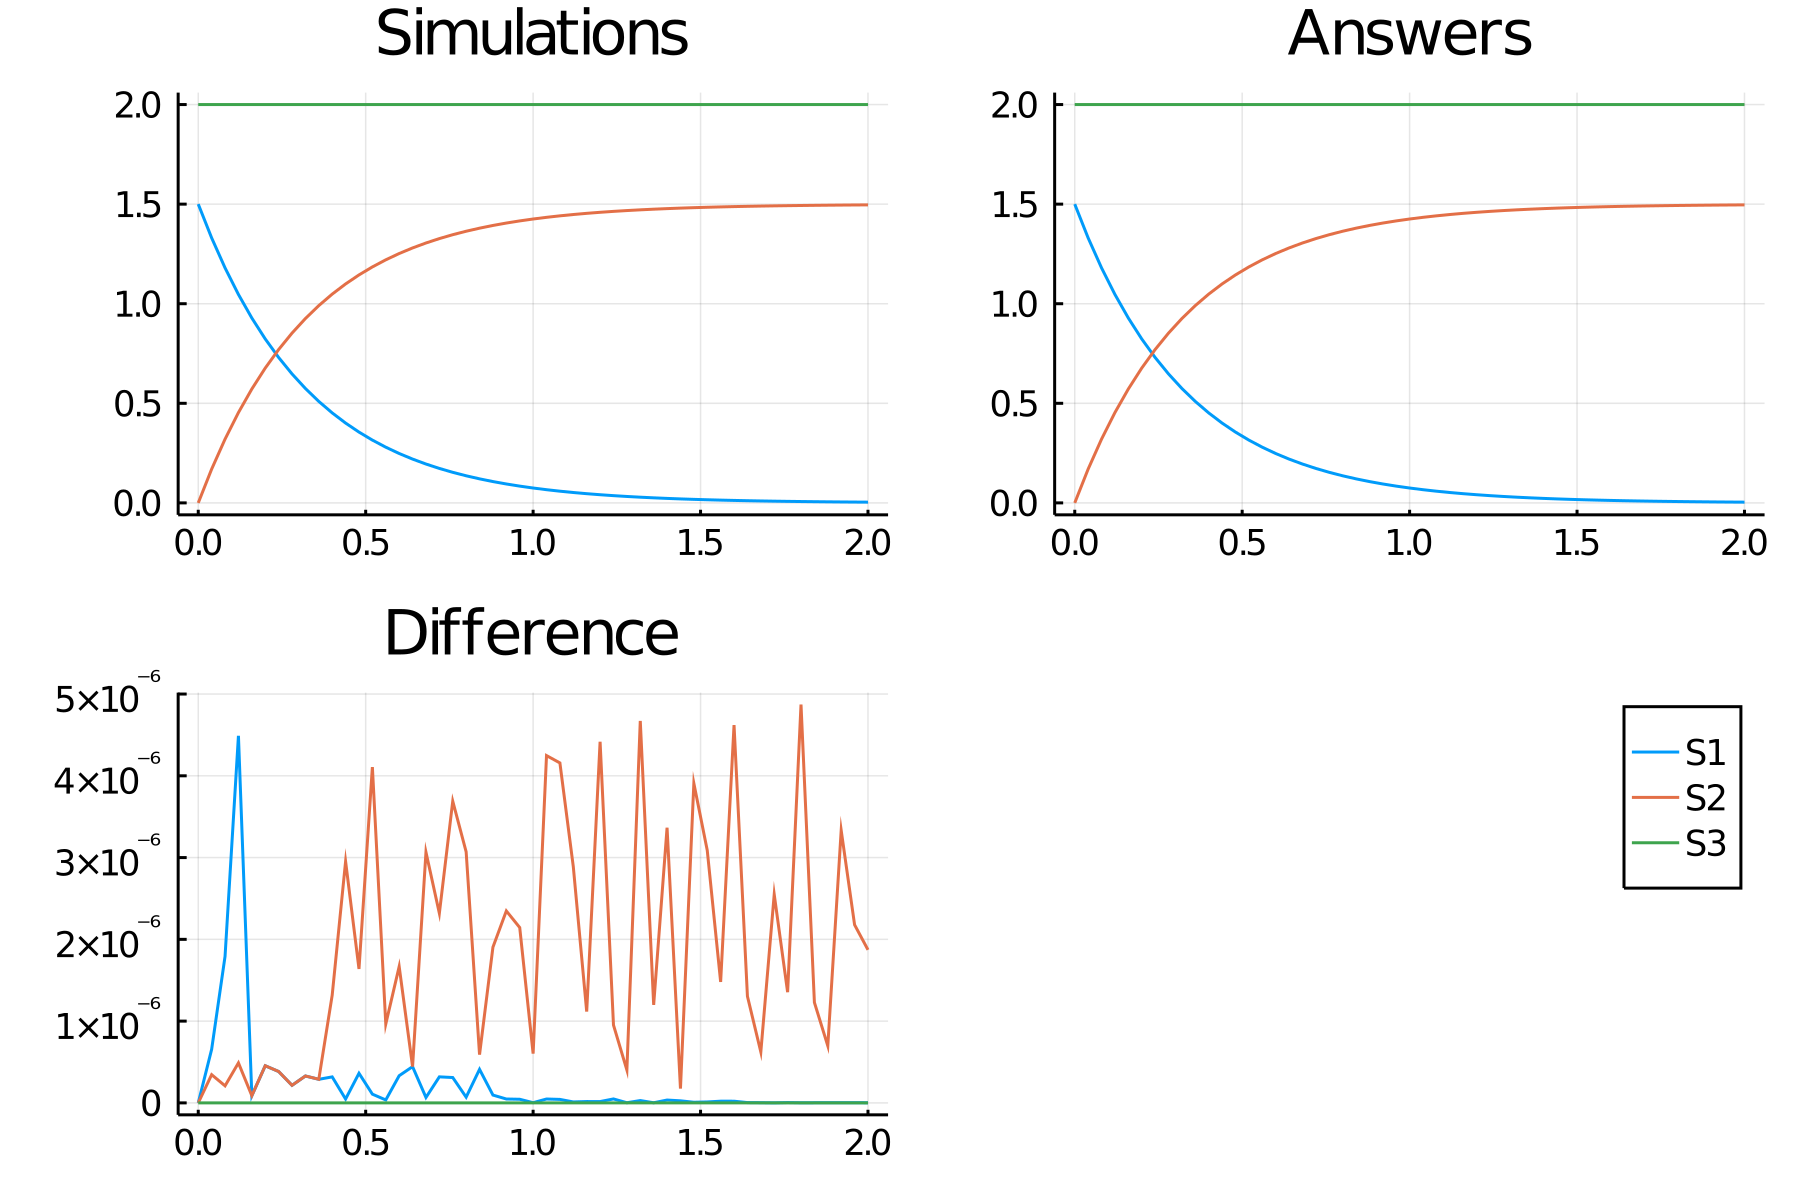

The data file committed next to this chart (first rows):
time, S1_, S2_, S3_
0.0, 1.5, 0.0, 2.0
0.04, 1.33, 0.1696, 2.0
0.08, 1.18, 0.3201, 2.0
0.12, 1.047, 0.4535, 2.0
0.16, 0.9282, 0.5718, 2.0
0.2, 0.8232, 0.6768, 2.0
0.24, 0.7301, 0.7699, 2.0
0.28, 0.6476, 0.8524, 2.0
0.32, 0.5743, 0.9257, 2.0
0.36, 0.5094, 0.9906, 2.0
0.4, 0.4518, 1.048, 2.0
0.44, 0.4007, 1.099, 2.0
0.48, 0.3554, 1.145, 2.0
0.52, 0.3152, 1.185, 2.0
0.56, 0.2796, 1.22, 2.0
0.6, 0.2479, 1.252, 2.0
0.64, 0.2199, 1.28, 2.0
0.68, 0.195, 1.305, 2.0
0.72, 0.173, 1.327, 2.0
0.76, 0.1534, 1.347, 2.0
0.8, 0.1361, 1.364, 2.0
0.84, 0.1207, 1.379, 2.0
0.88, 0.107, 1.393, 2.0
0.92, 0.09494, 1.405, 2.0
0.96, 0.0842, 1.416, 2.0
1.0, 0.07468, 1.425, 2.0
1.04, 0.06624, 1.434, 2.0
1.08, 0.05875, 1.441, 2.0
1.12, 0.0521, 1.448, 2.0
1.16, 0.04621, 1.454, 2.0
1.2, 0.04099, 1.459, 2.0
1.24, 0.03635, 1.464, 2.0
1.28, 0.03224, 1.468, 2.0
1.32, 0.02859, 1.471, 2.0
1.36, 0.02536, 1.475, 2.0
1.4, 0.02249, 1.478, 2.0
1.44, 0.01995, 1.48, 2.0
1.48, 0.01769, 1.482, 2.0
1.52, 0.01569, 1.484, 2.0
1.56, 0.01392, 1.486, 2.0
1.6, 0.01234, 1.488, 2.0
1.64, 0.01095, 1.489, 2.0
1.68, 0.009711, 1.49, 2.0
1.72, 0.008613, 1.491, 2.0
1.76, 0.007639, 1.492, 2.0
1.8, 0.006775, 1.493, 2.0
1.84, 0.006009, 1.494, 2.0
1.88, 0.005329, 1.495, 2.0
1.92, 0.004727, 1.495, 2.0
1.96, 0.004192, 1.496, 2.0
2.0, 0.003718, 1.496, 2.0
